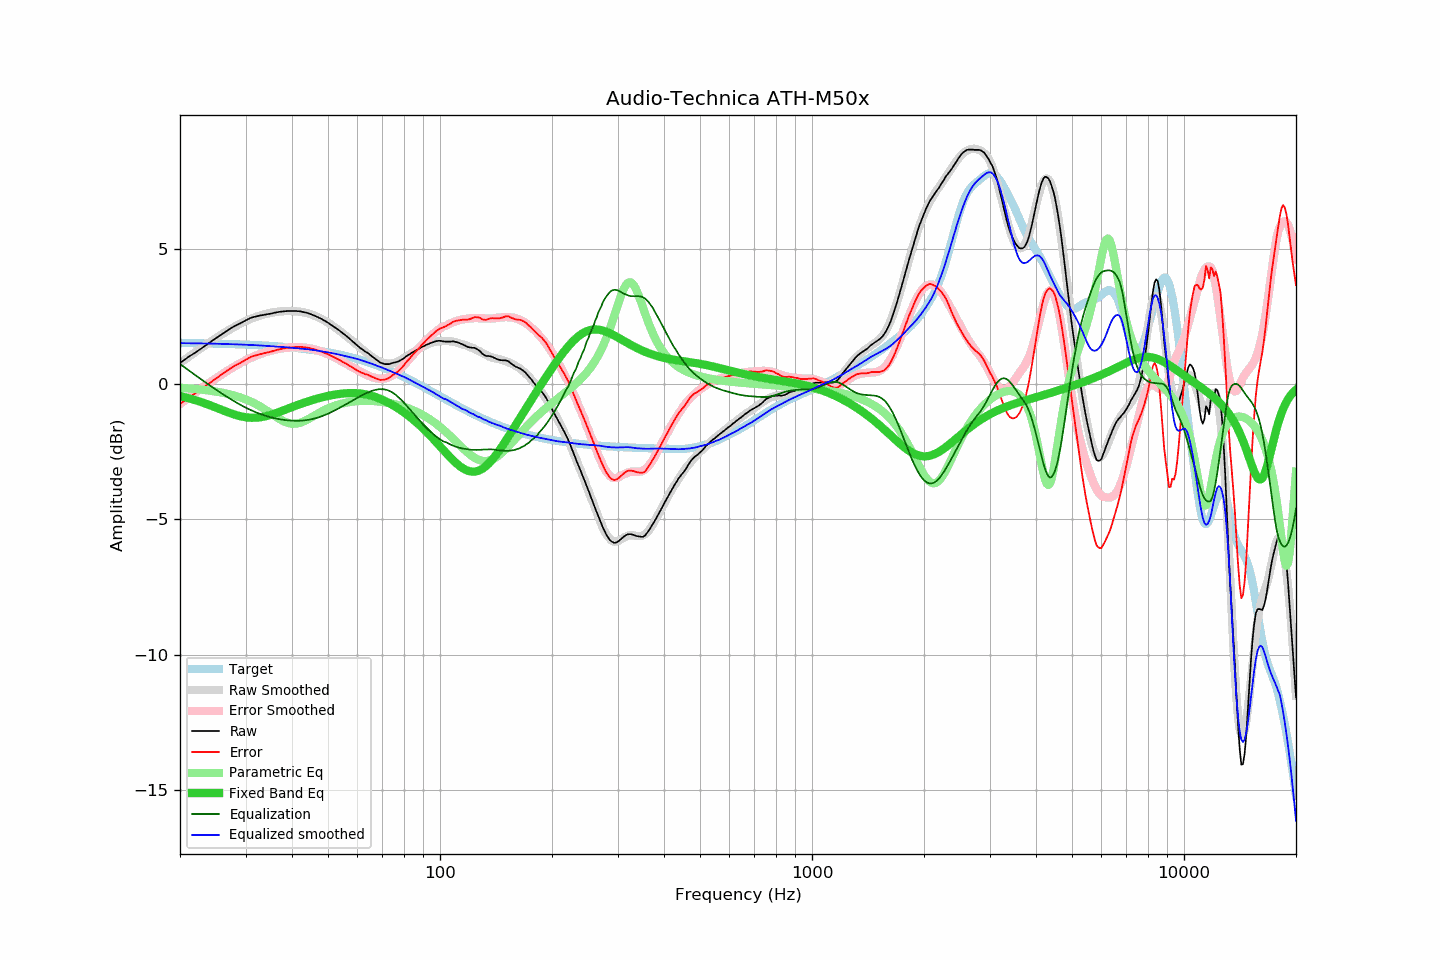

Source data for this figure (header and first rows):
frequency, raw, error, smoothed, error_smoothed, equalization, parametric_eq, equalized_raw, equalized_smoothed, target
20, 0.77, -0.74, 0.77, -0.74, 0.74, -0.45, 1.51, 1.51, 1.51
21, 0.98, -0.53, 0.98, -0.52, 0.52, -0.52, 1.51, 1.50, 1.51
22, 1.16, -0.34, 1.18, -0.32, 0.32, -0.60, 1.49, 1.50, 1.50
23, 1.34, -0.16, 1.36, -0.13, 0.13, -0.69, 1.48, 1.50, 1.50
24, 1.52, 0.03, 1.54, 0.04, -0.04, -0.78, 1.48, 1.49, 1.49
25, 1.69, 0.20, 1.70, 0.21, -0.21, -0.87, 1.48, 1.49, 1.49
26, 1.85, 0.37, 1.85, 0.37, -0.37, -0.97, 1.49, 1.48, 1.48
27, 2.00, 0.53, 1.98, 0.51, -0.51, -1.05, 1.49, 1.47, 1.48
28, 2.13, 0.66, 2.11, 0.64, -0.64, -1.13, 1.49, 1.47, 1.47
29, 2.23, 0.77, 2.22, 0.76, -0.76, -1.19, 1.47, 1.46, 1.46
30, 2.34, 0.89, 2.32, 0.87, -0.87, -1.23, 1.47, 1.45, 1.45
31, 2.44, 1.00, 2.40, 0.96, -0.96, -1.25, 1.48, 1.44, 1.44
32, 2.49, 1.06, 2.48, 1.05, -1.05, -1.25, 1.45, 1.43, 1.44
33, 2.53, 1.11, 2.54, 1.12, -1.12, -1.23, 1.42, 1.42, 1.43
34, 2.56, 1.15, 2.59, 1.18, -1.18, -1.19, 1.39, 1.41, 1.42
35, 2.59, 1.19, 2.62, 1.23, -1.23, -1.14, 1.37, 1.40, 1.41
36, 2.63, 1.24, 2.65, 1.27, -1.27, -1.09, 1.36, 1.39, 1.39
37, 2.66, 1.28, 2.68, 1.30, -1.30, -1.03, 1.36, 1.37, 1.38
38, 2.68, 1.31, 2.69, 1.33, -1.33, -0.97, 1.36, 1.36, 1.37
39, 2.69, 1.34, 2.69, 1.34, -1.34, -0.91, 1.35, 1.35, 1.36
40, 2.69, 1.35, 2.69, 1.36, -1.36, -0.85, 1.34, 1.34, 1.34
41, 2.69, 1.36, 2.68, 1.36, -1.36, -0.80, 1.33, 1.32, 1.33
42, 2.68, 1.37, 2.67, 1.36, -1.36, -0.75, 1.33, 1.31, 1.31
43, 2.65, 1.36, 2.64, 1.35, -1.35, -0.70, 1.31, 1.30, 1.30
44, 2.62, 1.34, 2.61, 1.33, -1.33, -0.65, 1.29, 1.28, 1.28
45, 2.57, 1.31, 2.57, 1.31, -1.31, -0.61, 1.27, 1.27, 1.26
46, 2.52, 1.28, 2.52, 1.27, -1.27, -0.57, 1.25, 1.25, 1.25
47, 2.46, 1.24, 2.47, 1.24, -1.24, -0.53, 1.22, 1.23, 1.23
48, 2.40, 1.19, 2.40, 1.20, -1.20, -0.50, 1.21, 1.21, 1.21
49, 2.33, 1.14, 2.34, 1.15, -1.15, -0.47, 1.18, 1.19, 1.19
50, 2.26, 1.10, 2.26, 1.10, -1.10, -0.44, 1.17, 1.17, 1.17
51, 2.18, 1.04, 2.19, 1.04, -1.04, -0.42, 1.14, 1.15, 1.15
52, 2.10, 0.98, 2.11, 0.98, -0.98, -0.40, 1.12, 1.12, 1.12
53, 2.02, 0.92, 2.02, 0.92, -0.92, -0.38, 1.10, 1.10, 1.10
54, 1.94, 0.87, 1.94, 0.86, -0.86, -0.36, 1.08, 1.07, 1.08
55, 1.85, 0.80, 1.85, 0.80, -0.80, -0.35, 1.05, 1.05, 1.05
56, 1.77, 0.75, 1.77, 0.74, -0.74, -0.34, 1.03, 1.02, 1.03
57, 1.68, 0.68, 1.68, 0.68, -0.68, -0.34, 1.00, 1.00, 1.00
58, 1.59, 0.62, 1.60, 0.62, -0.62, -0.34, 0.97, 0.97, 0.98
59, 1.50, 0.56, 1.51, 0.57, -0.57, -0.34, 0.94, 0.95, 0.95
60, 1.41, 0.49, 1.43, 0.51, -0.51, -0.34, 0.90, 0.92, 0.92
61, 1.33, 0.44, 1.35, 0.46, -0.46, -0.35, 0.88, 0.89, 0.89
62, 1.26, 0.40, 1.27, 0.40, -0.40, -0.37, 0.86, 0.86, 0.86
63, 1.19, 0.36, 1.19, 0.36, -0.36, -0.38, 0.84, 0.83, 0.83
64, 1.14, 0.34, 1.11, 0.31, -0.31, -0.40, 0.83, 0.80, 0.80
65, 1.06, 0.29, 1.04, 0.28, -0.28, -0.42, 0.79, 0.76, 0.77
66, 0.99, 0.25, 0.97, 0.24, -0.24, -0.45, 0.75, 0.73, 0.74
67, 0.92, 0.21, 0.92, 0.22, -0.22, -0.48, 0.70, 0.70, 0.71
68, 0.85, 0.18, 0.87, 0.20, -0.20, -0.51, 0.65, 0.67, 0.68
69, 0.79, 0.15, 0.83, 0.19, -0.19, -0.55, 0.60, 0.63, 0.64
70, 0.76, 0.15, 0.79, 0.19, -0.19, -0.58, 0.57, 0.60, 0.61
71, 0.73, 0.16, 0.77, 0.20, -0.20, -0.62, 0.53, 0.56, 0.58
72, 0.73, 0.19, 0.75, 0.22, -0.22, -0.66, 0.51, 0.53, 0.54
73, 0.73, 0.23, 0.75, 0.25, -0.25, -0.71, 0.48, 0.50, 0.51
74, 0.76, 0.29, 0.75, 0.29, -0.29, -0.75, 0.47, 0.46, 0.47
75, 0.78, 0.35, 0.77, 0.34, -0.34, -0.80, 0.44, 0.43, 0.44
76, 0.80, 0.40, 0.80, 0.40, -0.40, -0.84, 0.40, 0.40, 0.40
77, 0.82, 0.46, 0.83, 0.47, -0.47, -0.89, 0.36, 0.36, 0.37
78, 0.86, 0.53, 0.87, 0.54, -0.54, -0.94, 0.32, 0.33, 0.33
79, 0.90, 0.61, 0.91, 0.62, -0.62, -1.00, 0.29, 0.30, 0.30
... 553 more rows
